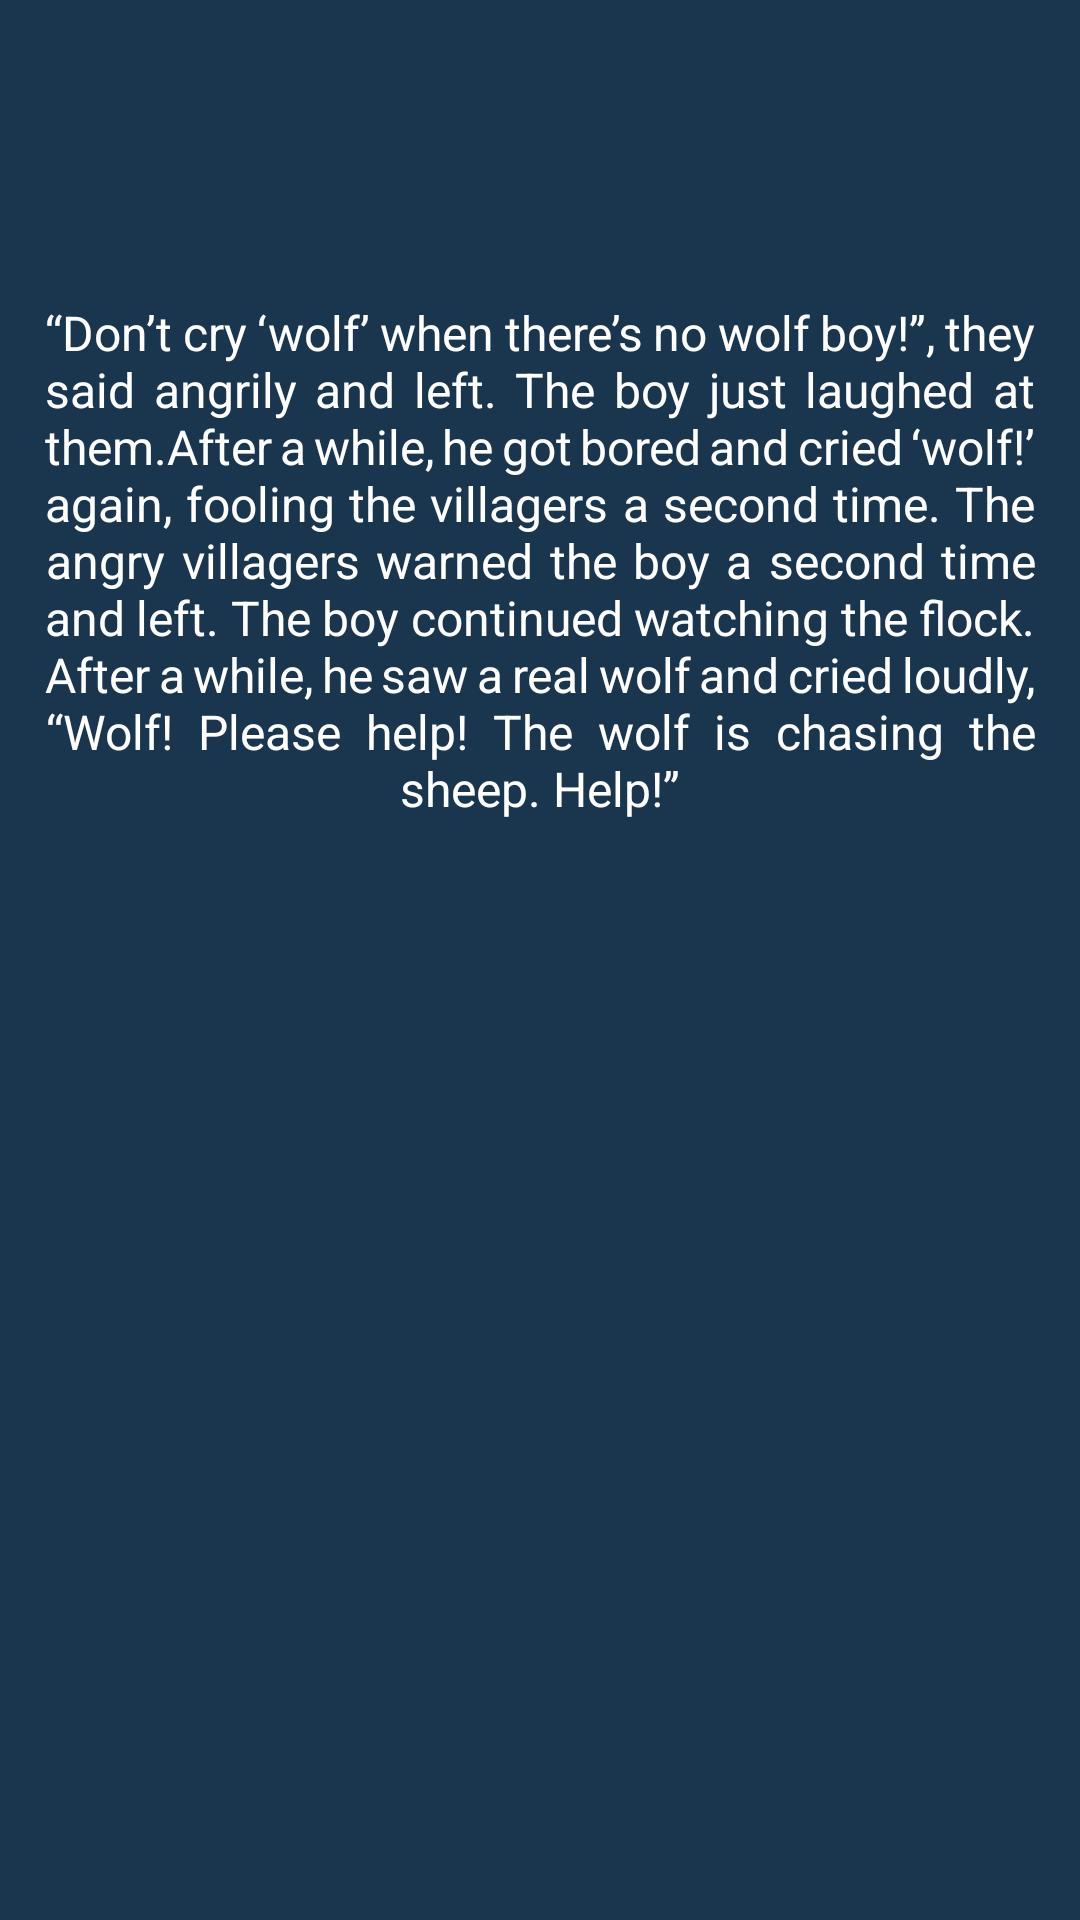

Produce the Android XML layout that renders to this screen, including the resource entries it uses.
<!-- AndroidManifest.xml: application theme Theme.ReadingComprehensionTest -->
<!-- res/layout/fragment_story.xml -->
<?xml version="1.0" encoding="utf-8"?>
<FrameLayout xmlns:android="http://schemas.android.com/apk/res/android"
    xmlns:tools="http://schemas.android.com/tools"
    android:layout_width="match_parent"
    android:layout_height="match_parent"
    tools:context=".Story">

    

    <LinearLayout
        android:layout_width="match_parent"
        android:layout_height="match_parent"
        android:orientation="vertical"
        android:background="#1A364E">

        <TextView
            android:id="@+id/textView4"
            android:layout_width="wrap_content"
            android:layout_height="wrap_content"
            android:text="“Don’t cry ‘wolf’ when there’s no wolf boy!”,
they said angrily and left. The boy just laughed at them.After a while,
he got bored and cried ‘wolf!’ again, fooling the villagers a second time.
The angry villagers warned the boy a second time and left. The boy continued watching the flock.
After a while, he saw a real wolf and cried loudly, “Wolf! Please help! The wolf is chasing the sheep. Help!”"
            android:textColor="@color/white"
            android:textSize="16dp"
            android:layout_gravity="center"
            android:gravity="center"
            android:layout_marginTop="100dp"
            android:justificationMode="inter_word"
            android:layout_marginStart="15dp"
            android:layout_marginEnd="15dp"/>
    </LinearLayout>


</FrameLayout>
<!-- resources referenced by this layout -->
<resources>
  <style name="Theme.ReadingComprehensionTest" parent="Theme.MaterialComponents.DayNight.DarkActionBar">
          
          <item name="colorPrimary">@color/purple_500</item>
          <item name="colorPrimaryVariant">@color/purple_700</item>
          <item name="colorOnPrimary">@color/white</item>
          
          <item name="colorSecondary">@color/teal_200</item>
          <item name="colorSecondaryVariant">@color/teal_700</item>
          <item name="colorOnSecondary">@color/black</item>
          
          <item name="android:statusBarColor" tools:targetApi="l">?attr/colorPrimaryVariant</item>
          
      </style>
  <!-- not gathered from this repository: default colours our renderer supplied (Android Studio template values) -->
  <color name="purple_500">#FF6200EE</color>
  <color name="purple_700">#FF3700B3</color>
  <color name="teal_200">#FF03DAC5</color>
  <color name="teal_700">#FF018786</color>
  <color name="black">#FF000000</color>
  <color name="white">#FFFFFFFF</color>
</resources>
